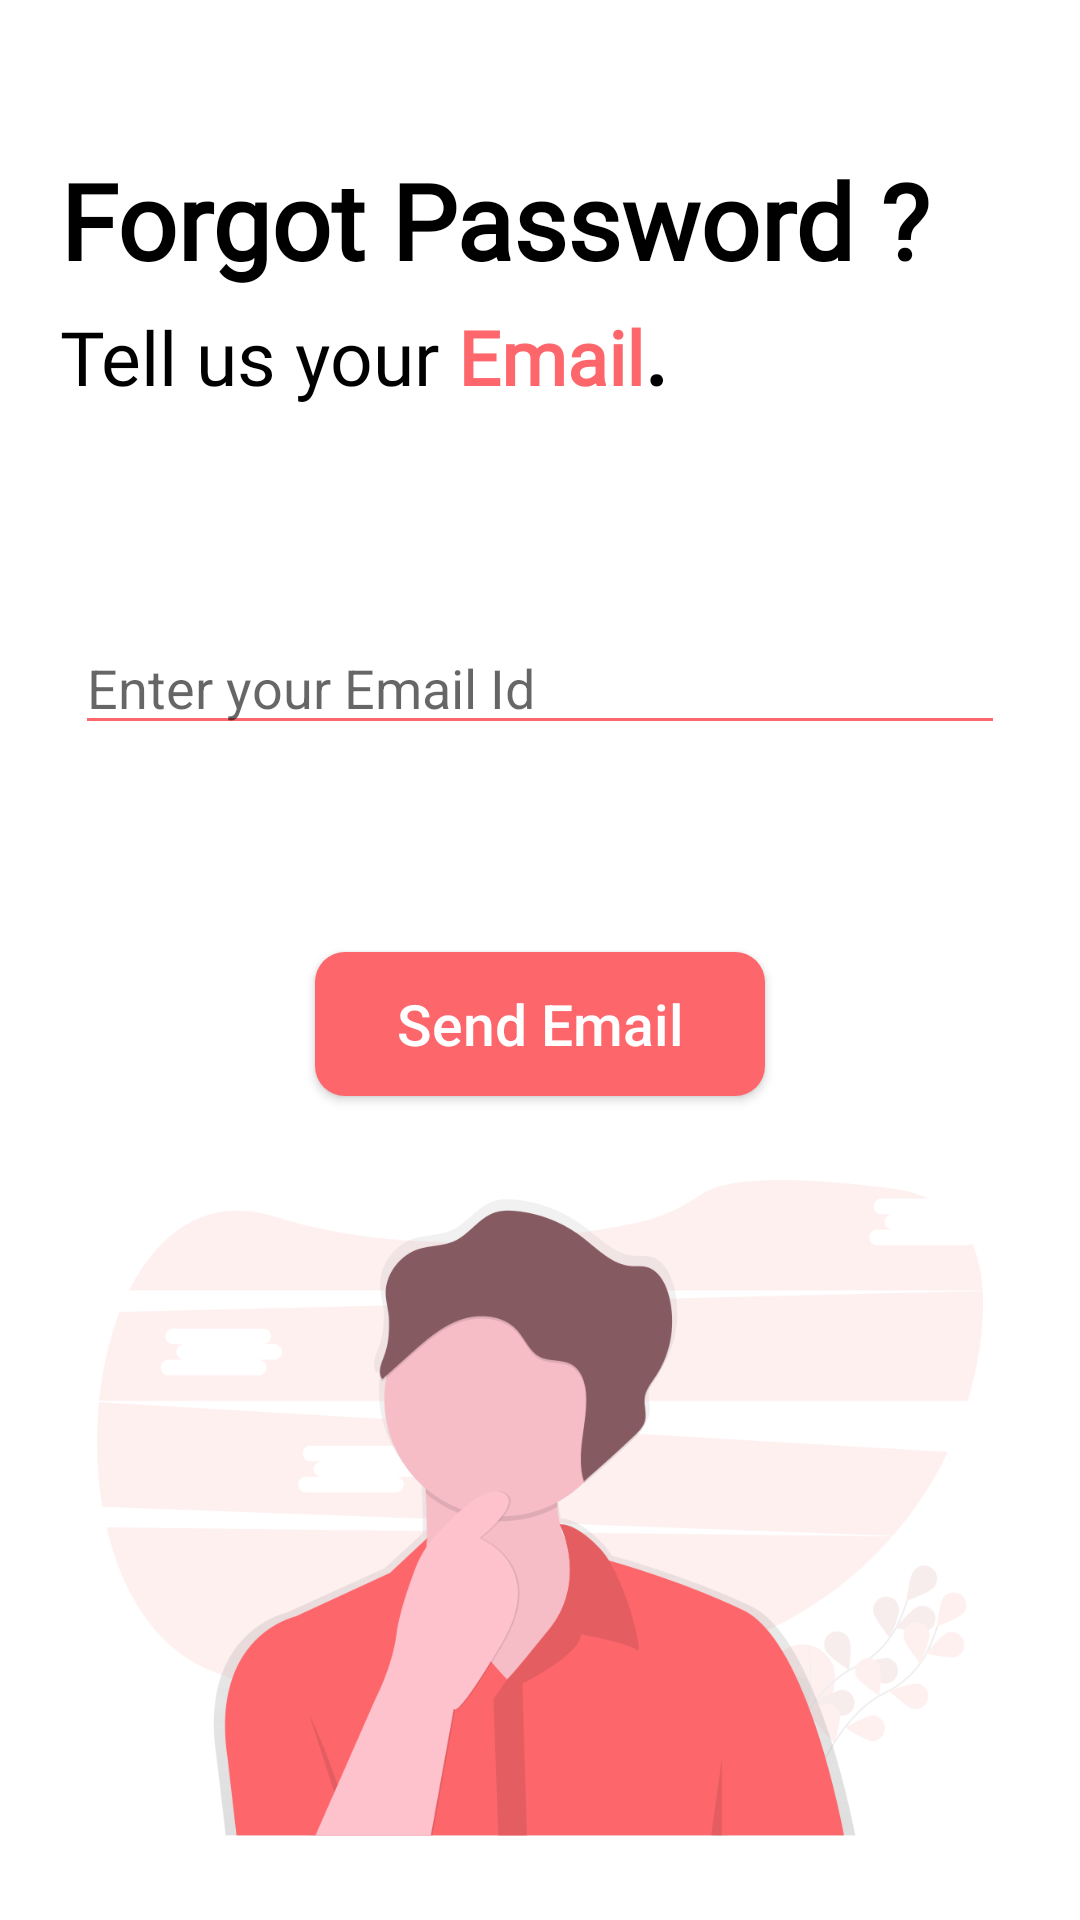

The Android layout XML behind this screen, and the referenced resources:
<!-- AndroidManifest.xml: application theme Theme.AppCompat.Light.NoActionBar -->
<!-- res/layout/activity_forgot_password_email.xml -->
<?xml version="1.0" encoding="utf-8"?>
<androidx.appcompat.widget.LinearLayoutCompat xmlns:android="http://schemas.android.com/apk/res/android"
    xmlns:app="http://schemas.android.com/apk/res-auto"
    xmlns:tools="http://schemas.android.com/tools"
    android:layout_width="match_parent"
    android:layout_height="match_parent"
    android:orientation="vertical"
    android:background="#FFFFFF"
    tools:context=".signin_siginup.RegistrationName">

    <TextView
        android:id="@+id/bold_text"
        android:layout_width="wrap_content"
        android:layout_height="wrap_content"
        android:text="Forgot Password ?"
        android:layout_marginTop="50dp"
        android:textSize="35sp"
        android:fontFamily="@font/source_sans_pro_bold"
        android:textStyle="bold"
        android:textColor="@color/colorPrimaryDark"
        android:layout_marginLeft="20dp"
        android:transitionName="bold_text"/>

    <LinearLayout
        android:id="@+id/long_text"
        android:layout_width="match_parent"
        android:layout_height="wrap_content"
        android:orientation="horizontal"
        android:transitionName="long_text">

        <TextView
            android:id="@+id/text_view1"
            android:layout_width="wrap_content"
            android:layout_height="wrap_content"
            android:text="Tell us your "
            android:textSize="25sp"
            android:fontFamily="@font/open_sans"
            android:textColor="@color/colorPrimaryDark"
            android:layout_marginLeft="20dp"
            />

        <TextView
            android:id="@+id/text_view2"
            android:layout_width="wrap_content"
            android:layout_height="wrap_content"
            android:text="Email"
            android:textSize="25sp"
            android:fontFamily="@font/open_sans"
            android:textStyle="bold"
            android:textColor="@color/colorPrimary"
            android:transitionName="random_text"
            />

        <TextView
            android:id="@+id/text_view3"
            android:layout_width="wrap_content"
            android:layout_height="wrap_content"
            android:text="."
            android:textSize="30sp"
            android:fontFamily="@font/open_sans"
            android:textStyle="bold"
            android:textColor="#000000"
            />
    </LinearLayout>

    <EditText
        android:id="@+id/edit_text"
        android:layout_width="match_parent"
        android:layout_height="wrap_content"
        android:layout_marginTop="70dp"
        android:layout_marginLeft="25dp"
        android:layout_marginRight="25dp"
        android:backgroundTint="@color/colorPrimary"
        android:hint="Enter your Email Id"
        android:transitionName="email_input"/>

    <TextView
        android:id="@+id/empty_email"
        android:layout_width="350dp"
        android:layout_height="wrap_content"
        android:textColor="#FF0000"
        android:layout_gravity="center"/>

    <ProgressBar
        android:id="@+id/sent_email_progressbar"
        android:layout_width="wrap_content"
        android:layout_height="wrap_content"
        android:layout_gravity="center_horizontal"
        android:layout_marginTop="50dp"
        android:indeterminateTint="@color/colorPrimary"
        android:visibility="gone"/>

    <Button
        android:visibility="visible"
        android:id="@+id/send_email"
        android:layout_width="150dp"
        android:layout_height="wrap_content"
        android:background="@drawable/buttons"
        android:text="Send Email"
        android:textSize="19sp"
        android:textColor="#FFFFFF"
        android:textAllCaps="false"
        android:layout_gravity="center"
        android:layout_marginTop="50dp"
        android:transitionName="sign_in_btn"/>

    <ImageView
        android:id="@+id/imageView"
        android:layout_width="match_parent"
        android:layout_height="wrap_content"
        android:src="@drawable/undraw_forgot_password_gi2d"
        android:transitionName="main_image"/>


</androidx.appcompat.widget.LinearLayoutCompat>
<!-- resources referenced by this layout -->
<resources>
  <color name="colorPrimary">#FD676C</color>
  <color name="colorPrimaryDark">#000000</color>
  <!-- drawable buttons (drawable) -->
  <?xml version="1.0" encoding="utf-8"?>
  <shape xmlns:android="http://schemas.android.com/apk/res/android" android:shape="rectangle">
      <corners android:radius="10dp"/>
     
  
      <solid android:color="@color/colorPrimary"/>
  </shape>
  <!-- drawable undraw_forgot_password_gi2d: png bitmap (drawable, 60401 bytes) -->
</resources>
